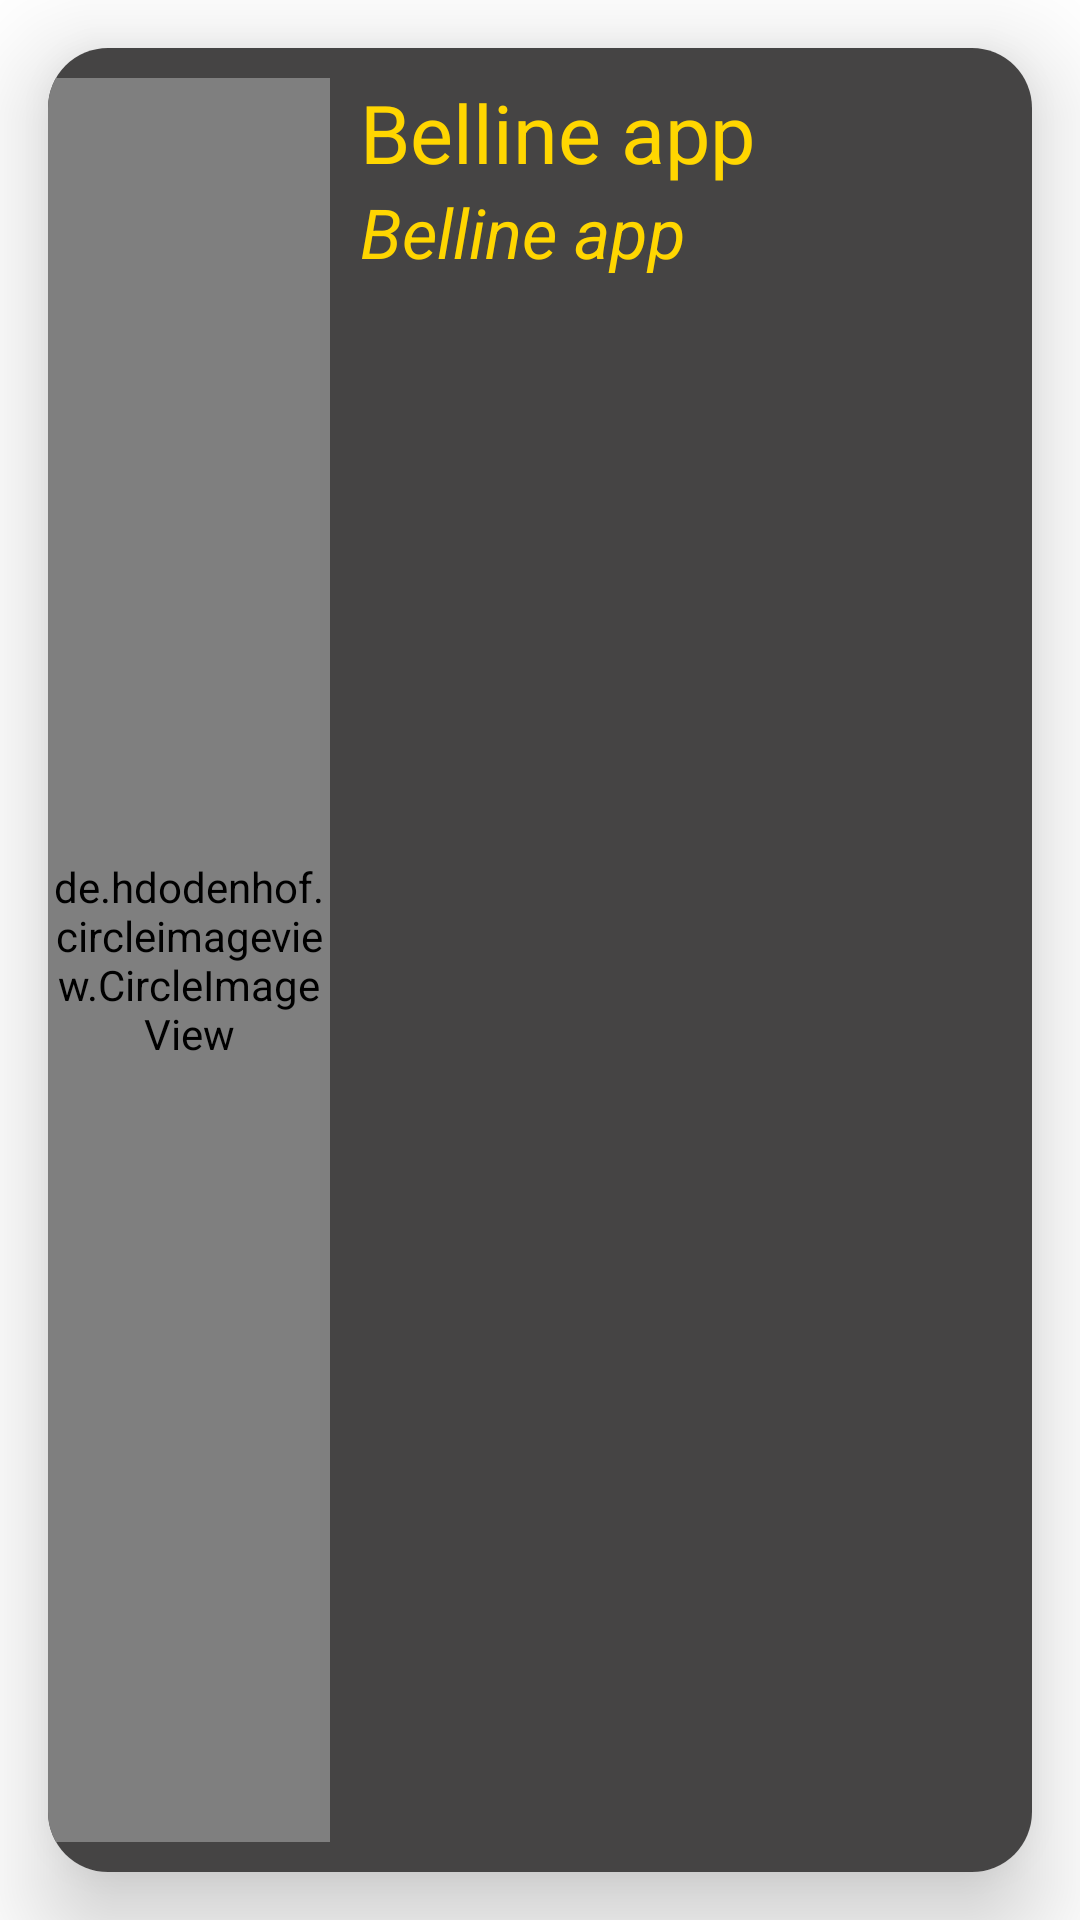

Layout XML and referenced resources for this Android screen:
<!-- AndroidManifest.xml: application theme Theme.BellineApp -->
<!-- res/layout/sms_item.xml -->
<?xml version="1.0" encoding="utf-8"?>
<LinearLayout xmlns:android="http://schemas.android.com/apk/res/android"
    android:layout_width="match_parent"
    android:layout_height="120dp"
    xmlns:app="http://schemas.android.com/apk/res-auto"
    android:orientation="horizontal">

    <androidx.cardview.widget.CardView
        android:id="@+id/sms_card"
        android:layout_width="match_parent"
        android:layout_height="match_parent"
        android:layout_margin="16dp"
        app:cardCornerRadius="20dp"
        android:clickable="true"
        android:focusable="true"
        android:foreground="?selectableItemBackground"
        app:cardElevation="20dp"
        >

        <LinearLayout
            android:layout_width="match_parent"
            android:layout_height="match_parent"
            android:background="#454444"
            >



            <de.hdodenhof.circleimageview.CircleImageView
                android:id="@+id/sms_image"
                android:layout_weight="1"
                android:layout_width="match_parent"
                android:layout_height="match_parent"
                android:src="@drawable/iconsms"
                android:layout_marginBottom="10dp"
                android:layout_marginTop="10dp"
                />

            <LinearLayout
                android:layout_width="match_parent"
                android:layout_height="match_parent"
                android:layout_weight="0.4"
                android:orientation="vertical"
                android:layout_margin="10dp"
                >

                <TextView
                    android:id="@+id/sms_txt"
                    android:layout_width="wrap_content"
                    android:layout_height="wrap_content"
                    android:text="@string/app_name"
                    android:textSize="27sp"
                    android:textColor="#FFD600"
                    />

                <TextView
                    android:id="@+id/sms_txt2"
                    android:layout_width="wrap_content"
                    android:layout_height="wrap_content"
                    android:text="@string/app_name"
                    android:textSize="23sp"
                    android:textStyle="italic"
                    android:textColor="#FFD600"
                    />

            </LinearLayout>


        </LinearLayout>


    </androidx.cardview.widget.CardView>

</LinearLayout>
<!-- resources referenced by this layout -->
<resources>
  <!-- drawable iconsms: png bitmap (drawable, 68803 bytes) -->
  <string name="app_name">Belline app</string>
  <style name="Theme.BellineApp" parent="Theme.MaterialComponents.DayNight.DarkActionBar">
          
          <item name="colorPrimary">@color/purple_500</item>
          <item name="colorPrimaryVariant">@color/purple_700</item>
          <item name="colorOnPrimary">@color/white</item>
          
          <item name="colorSecondary">@color/teal_200</item>
          <item name="colorSecondaryVariant">@color/teal_700</item>
          <item name="colorOnSecondary">@color/black</item>
          
          <item name="android:statusBarColor" tools:targetApi="l">?attr/colorPrimaryVariant</item>
          
      </style>
  <!-- not gathered from this repository: default colours our renderer supplied (Android Studio template values) -->
  <color name="purple_500">#FF6200EE</color>
  <color name="purple_700">#FF3700B3</color>
  <color name="teal_200">#FF03DAC5</color>
  <color name="teal_700">#FF018786</color>
  <color name="black">#FF000000</color>
  <color name="white">#FFFFFFFF</color>
</resources>
